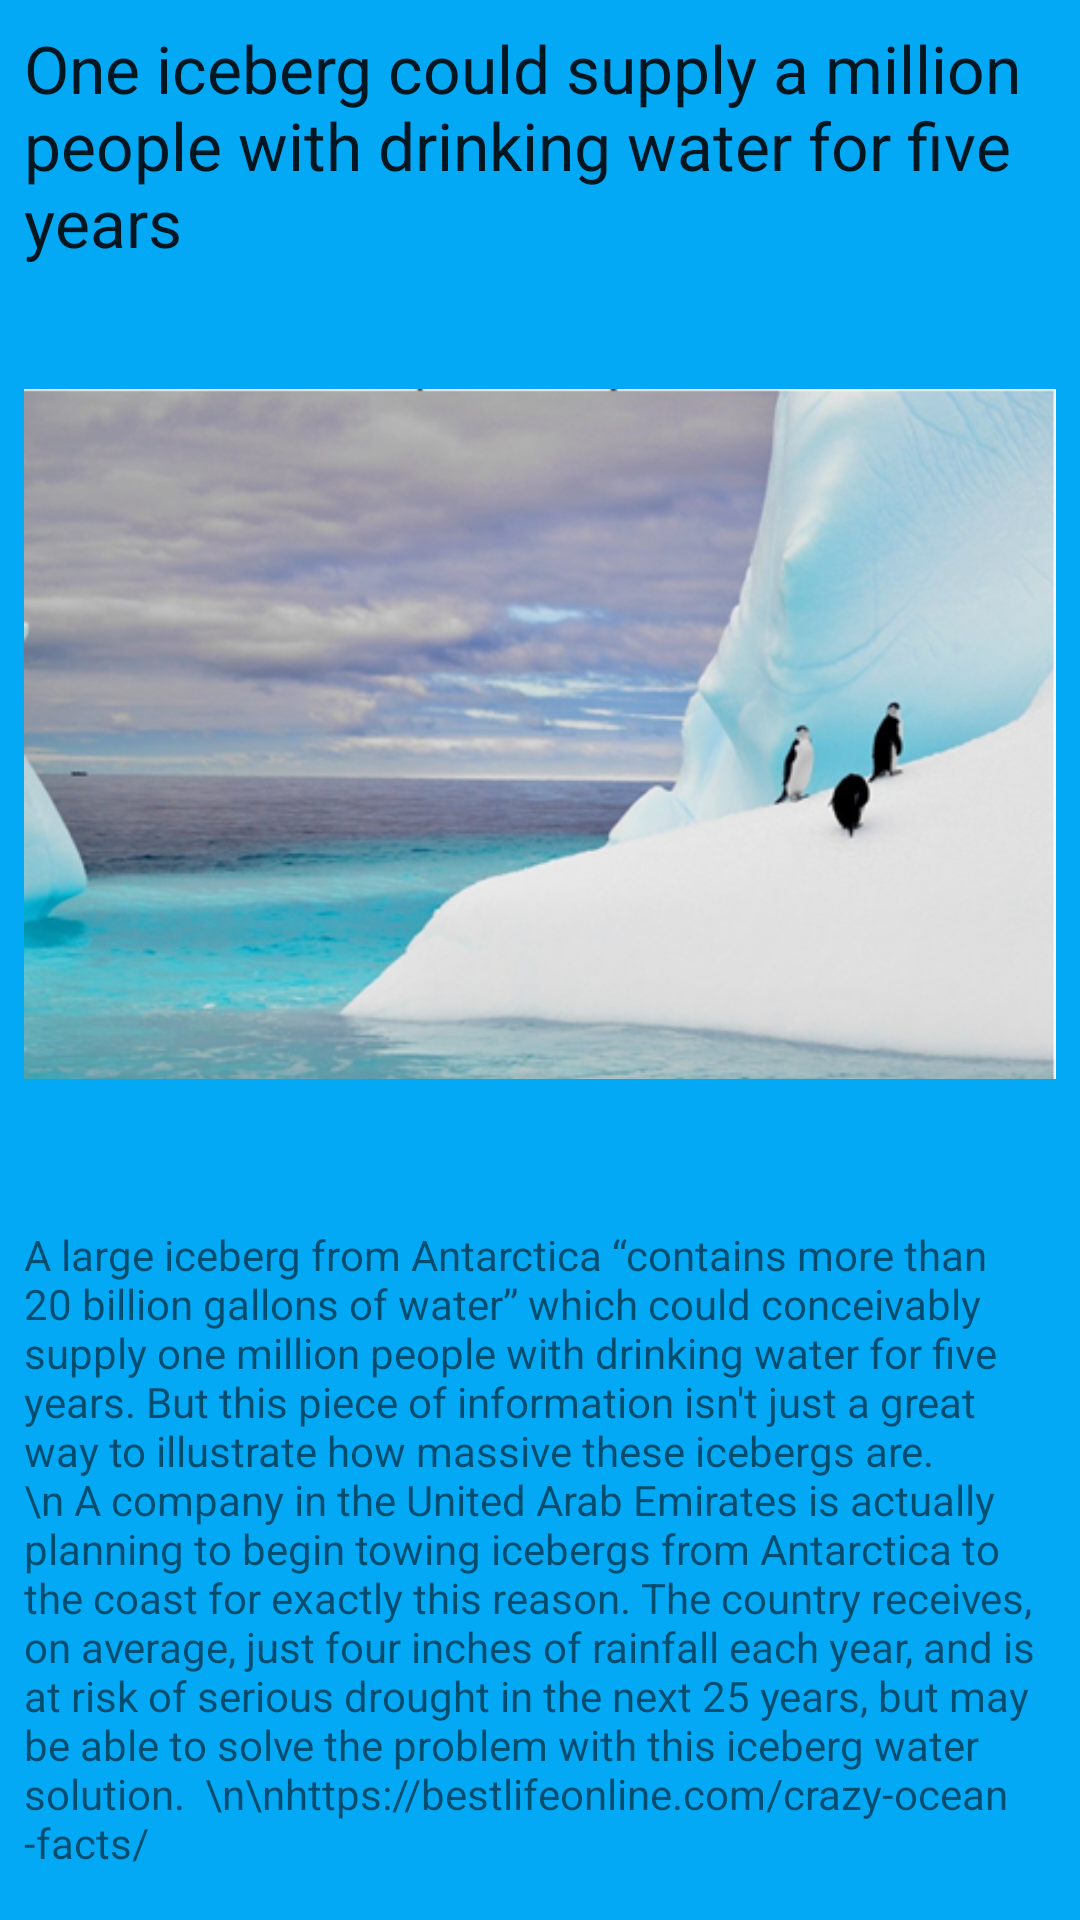

Layout XML and referenced resources for this Android screen:
<!-- AndroidManifest.xml: application theme AppTheme -->
<!-- res/layout/activity_c7__adult.xml -->
<?xml version="1.0" encoding="utf-8"?>
<androidx.constraintlayout.widget.ConstraintLayout xmlns:android="http://schemas.android.com/apk/res/android"
    xmlns:app="http://schemas.android.com/apk/res-auto"
    xmlns:tools="http://schemas.android.com/tools"
    android:layout_width="match_parent"
    android:layout_height="match_parent"
    tools:context=".C7_Adult">

    <ScrollView
        android:layout_width="0dp"
        android:layout_height="0dp"
        android:layout_marginStart="8dp"
        android:layout_marginLeft="8dp"
        android:layout_marginTop="8dp"
        android:layout_marginEnd="8dp"
        android:layout_marginRight="8dp"
        android:layout_marginBottom="8dp"
        app:layout_constraintBottom_toBottomOf="parent"
        app:layout_constraintEnd_toEndOf="parent"
        app:layout_constraintStart_toStartOf="parent"
        app:layout_constraintTop_toTopOf="parent">

        <LinearLayout
            android:layout_width="match_parent"
            android:layout_height="wrap_content"
            android:orientation="vertical">

            <TextView
                android:id="@+id/title"
                android:layout_width="wrap_content"
                android:layout_height="wrap_content"
                android:text="One iceberg could supply a million people with drinking water for five years"
                android:textAppearance="@style/TextAppearance.AppCompat.Large" />


            <ImageView
                android:id="@+id/imageView"
                android:layout_width="wrap_content"
                android:layout_height="wrap_content"
                android:layout_gravity="center"
                app:layout_constraintHorizontal_bias="0.444"
                app:srcCompat="@drawable/_07a" />

            <TextView
                android:id="@+id/textView3"
                android:layout_width="wrap_content"
                android:layout_height="wrap_content"
                android:layout_marginTop="8dp"
                android:text="A large iceberg from Antarctica “contains more than 20 billion gallons of water” which could conceivably supply one million people with drinking water for five years. But this piece of information isn't just a great way to illustrate how massive these icebergs are.\n
A company in the United Arab Emirates is actually planning to begin towing icebergs from Antarctica to the coast for exactly this reason. The country receives, on average, just four inches of rainfall each year, and is at risk of serious drought in the next 25 years, but may be able to solve the problem with this iceberg water solution.

\n\nhttps://bestlifeonline.com/crazy-ocean-facts/" />

        </LinearLayout>
    </ScrollView>

</androidx.constraintlayout.widget.ConstraintLayout>
<!-- resources referenced by this layout -->
<resources>
  <!-- drawable _07a: png bitmap (drawable, 286921 bytes) -->
  <style name="AppTheme" parent="Theme.AppCompat.Light.DarkActionBar">
          
          <item name="colorPrimary">#108CC5</item>108CC5
          <item name="colorPrimaryDark">#2D8C9E</item>
          <item name="android:colorBackground">@color/ocean_deep_blue</item>
          <item name="colorAccent">@color/gray</item>
      </style>
  <color name="ocean_deep_blue">#03A9F4</color>
  <color name="gray">#909597</color>
</resources>
